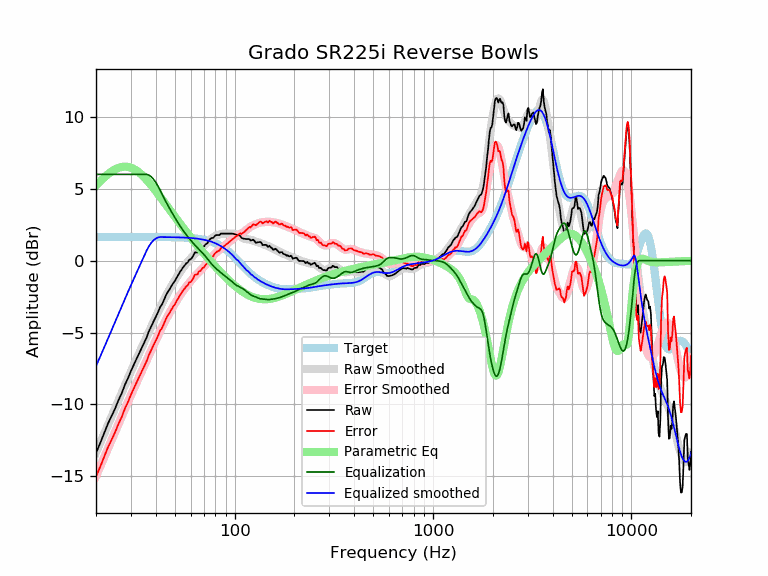

The data file committed next to this chart (first rows):
frequency, raw, error, smoothed, error_smoothed, equalization, parametric_eq, equalized_raw, equalized_smoothed, target
20, -13.38, -15.02, -13.34, -14.99, 6.00, 5.24, -7.38, -7.34, 1.65
21, -12.69, -14.34, -12.67, -14.32, 6.00, 5.52, -6.69, -6.67, 1.65
22, -12.00, -13.64, -12.03, -13.68, 6.00, 5.79, -6.00, -6.03, 1.65
23, -11.32, -12.96, -11.40, -13.05, 6.00, 6.01, -5.32, -5.40, 1.65
24, -10.79, -12.44, -10.81, -12.45, 6.00, 6.20, -4.79, -4.81, 1.65
25, -10.26, -11.91, -10.23, -11.88, 6.00, 6.35, -4.26, -4.23, 1.65
26, -9.68, -11.33, -9.68, -11.33, 6.00, 6.46, -3.68, -3.68, 1.65
27, -9.20, -10.85, -9.15, -10.80, 6.00, 6.52, -3.20, -3.15, 1.65
28, -8.62, -10.26, -8.65, -10.30, 6.00, 6.54, -2.62, -2.65, 1.65
29, -8.18, -9.83, -8.17, -9.82, 6.00, 6.52, -2.18, -2.17, 1.65
30, -7.68, -9.32, -7.71, -9.36, 6.00, 6.47, -1.68, -1.71, 1.65
31, -7.25, -8.89, -7.27, -8.91, 6.00, 6.38, -1.25, -1.27, 1.65
32, -6.83, -8.48, -6.85, -8.49, 6.00, 6.26, -0.83, -0.85, 1.65
33, -6.44, -8.09, -6.44, -8.09, 6.00, 6.12, -0.44, -0.44, 1.65
34, -6.07, -7.71, -6.05, -7.69, 6.00, 5.97, -0.07, -0.05, 1.65
35, -5.71, -7.36, -5.67, -7.31, 6.00, 5.80, 0.29, 0.33, 1.65
36, -5.34, -6.99, -5.30, -6.94, 6.00, 5.62, 0.66, 0.70, 1.65
37, -4.89, -6.54, -4.93, -6.58, 5.94, 5.43, 1.05, 1.01, 1.64
38, -4.57, -6.21, -4.58, -6.23, 5.83, 5.24, 1.26, 1.25, 1.64
39, -4.23, -5.87, -4.24, -5.89, 5.66, 5.05, 1.43, 1.42, 1.64
40, -3.92, -5.57, -3.91, -5.56, 5.45, 4.85, 1.52, 1.53, 1.64
41, -3.62, -5.26, -3.60, -5.24, 5.20, 4.66, 1.59, 1.61, 1.64
42, -3.25, -4.89, -3.29, -4.93, 4.93, 4.46, 1.68, 1.64, 1.64
43, -3.05, -4.69, -3.00, -4.64, 4.64, 4.27, 1.59, 1.64, 1.64
44, -2.75, -4.39, -2.73, -4.37, 4.37, 4.08, 1.62, 1.64, 1.64
45, -2.43, -4.06, -2.47, -4.10, 4.10, 3.90, 1.68, 1.64, 1.64
46, -2.17, -3.81, -2.22, -3.86, 3.86, 3.72, 1.68, 1.64, 1.64
47, -1.99, -3.62, -1.99, -3.62, 3.62, 3.54, 1.63, 1.63, 1.63
48, -1.76, -3.40, -1.77, -3.40, 3.40, 3.37, 1.63, 1.63, 1.63
49, -1.57, -3.19, -1.56, -3.19, 3.19, 3.20, 1.62, 1.63, 1.63
50, -1.40, -3.03, -1.36, -2.98, 2.98, 3.04, 1.58, 1.63, 1.63
51, -1.18, -2.80, -1.16, -2.79, 2.79, 2.88, 1.61, 1.62, 1.62
52, -0.99, -2.61, -0.98, -2.60, 2.60, 2.73, 1.61, 1.62, 1.62
53, -0.79, -2.40, -0.81, -2.42, 2.42, 2.57, 1.64, 1.62, 1.62
54, -0.63, -2.24, -0.64, -2.25, 2.25, 2.43, 1.62, 1.61, 1.61
55, -0.45, -2.06, -0.49, -2.09, 2.09, 2.28, 1.64, 1.61, 1.61
56, -0.33, -1.94, -0.34, -1.95, 1.95, 2.14, 1.61, 1.60, 1.60
57, -0.19, -1.78, -0.21, -1.81, 1.81, 2.01, 1.62, 1.60, 1.60
58, -0.13, -1.72, -0.08, -1.67, 1.67, 1.87, 1.54, 1.59, 1.59
59, 0.07, -1.51, 0.04, -1.55, 1.55, 1.74, 1.62, 1.58, 1.58
60, 0.08, -1.49, 0.15, -1.42, 1.42, 1.62, 1.51, 1.58, 1.58
61, 0.22, -1.35, 0.26, -1.31, 1.31, 1.49, 1.52, 1.57, 1.57
62, 0.37, -1.19, 0.37, -1.19, 1.19, 1.37, 1.56, 1.56, 1.56
63, 0.57, -0.98, 0.46, -1.09, 1.09, 1.25, 1.66, 1.55, 1.55
64, 0.57, -0.97, 0.56, -0.98, 0.98, 1.14, 1.55, 1.54, 1.54
65, 0.57, -0.95, 0.64, -0.88, 0.88, 1.03, 1.46, 1.53, 1.53
66, 0.77, -0.74, 0.72, -0.79, 0.79, 0.92, 1.57, 1.51, 1.51
67, 0.77, -0.73, 0.80, -0.70, 0.70, 0.81, 1.48, 1.50, 1.50
68, 0.87, -0.61, 0.87, -0.61, 0.61, 0.70, 1.49, 1.49, 1.49
69, 0.97, -0.50, 0.95, -0.52, 0.52, 0.60, 1.50, 1.47, 1.47
70, 0.97, -0.48, 1.03, -0.43, 0.43, 0.50, 1.40, 1.45, 1.45
71, 1.11, -0.33, 1.11, -0.33, 0.33, 0.40, 1.44, 1.44, 1.44
72, 1.18, -0.24, 1.19, -0.23, 0.23, 0.30, 1.40, 1.42, 1.42
73, 1.22, -0.18, 1.27, -0.12, 0.12, 0.21, 1.34, 1.40, 1.40
74, 1.38, 0.00, 1.36, -0.02, 0.02, 0.11, 1.39, 1.37, 1.37
75, 1.48, 0.13, 1.44, 0.09, -0.09, 0.02, 1.39, 1.35, 1.35
76, 1.56, 0.23, 1.51, 0.18, -0.18, -0.07, 1.37, 1.32, 1.32
77, 1.58, 0.28, 1.57, 0.28, -0.28, -0.16, 1.30, 1.30, 1.30
78, 1.58, 0.31, 1.63, 0.36, -0.36, -0.24, 1.22, 1.27, 1.27
79, 1.68, 0.44, 1.68, 0.44, -0.44, -0.33, 1.24, 1.24, 1.24
... 553 more rows
